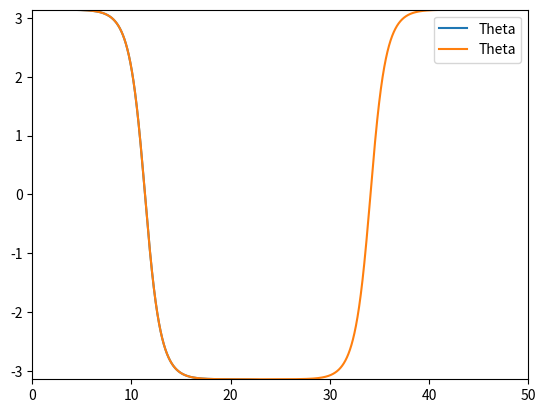

Here is the Python script that generated this plot:
# -*- coding: utf-8 -*-
"""
Created on Mon Feb 23 15:04:00 2026

@author: arokszat
"""

import numpy as np
import matplotlib.pyplot as plt

#Task 1-2: The Runge-Kutta algorithm is introduced as well
def f(theta, omega, t, k, A, phi):
    return -np.sin(theta)-k*omega+A*np.cos(phi*t)

def trap(theta, omega, dt, t, k, A, phi):
    k1a = dt * omega
    k1b = dt * f(theta, omega, t, k, A, phi)
    k2a = dt * (omega + k1b)
    k2b = dt * f(theta + k1a, omega + k1b, t + dt, k, A, phi)
    theta = theta + (k1a + k2a) / 2
    omega = omega + (k1b + k2b ) / 2
    t = t + dt
    return theta, omega, t

def rk(theta, omega, dt, t, k, A, phi):
    k1a = dt * omega
    k1b = dt * f(theta, omega, t, k, A, phi)
    k2a = dt * (omega + k1b/2)
    k2b = dt * f(theta + k1a/2, omega + k1b/2, t + dt/2, k, A, phi)
    k3a = dt * (omega + k2b/2)
    k3b = dt * f(theta + k2a/2, omega + k2b/2, t + dt/2, k, A, phi)
    k4a = dt * (omega + k3b)
    k4b = dt * f(theta + k3a, omega + k3b, t + dt, k, A, phi)
    theta = theta + (k1a + 2*k2a + 2*k3a + k4a) / 6
    omega = omega + (k1b + 2*k2b + 2*k3b + k4b) / 6
    t = t + dt
    return theta, omega, t

#Task 3: Compare Runge-Kutta with the Trapezoid rule with the given initial conditions
#Trapezoid rule
k, phi, A = 0.0, 0.66667, 0.0
theta, omega, t, dt = 3.1415, 0.0, 0.0, 0.01

listtheta = []
listtime = []
for i in range(5000):
    listtime.append(t)
    listtheta.append(theta)
    theta, omega, t = trap(theta, omega, dt, t, k, A, phi)

plt.plot(listtime, listtheta, label='Theta')
plt.legend()
plt.axis(xmin=0, xmax=50, ymin=-np.pi, ymax=np.pi)
plt.show()

#Runge-Kutta
k, phi, A = 0.0, 0.66667, 0.0
theta, omega, t, dt, nsteps = 3.1415, 0.0, 0.0, 0.01, 0

listtheta = []
listomega = []
listtime = []
for i in range(5000):
    listtime.append(t)
    listtheta.append(theta)
    theta, omega, t = rk(theta, omega, dt, t, k, A, phi)

plt.plot(listtime, listtheta, label='Theta')
plt.legend()
plt.axis(xmin=0, xmax=50, ymin=-np.pi, ymax=np.pi)
plt.show()
